Photos from the image-classification dataset "Trash_can" in the GitHub repository KazamaRuri/Trash_can. Its 10 classes are: 厨余垃圾 samples, 易拉罐 samples, 柚子皮 samples, 橘子桔皮 samples, 烟头 samples, 电池 samples (1), 矿泉水瓶 samples, 胡萝卜 samples, 菜叶 samples, 萝卜 samples.

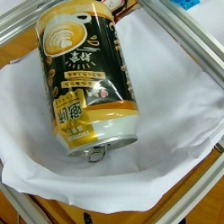
Label: 易拉罐 samples

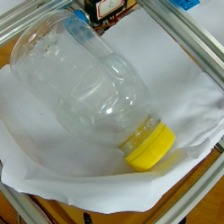
Label: 矿泉水瓶 samples

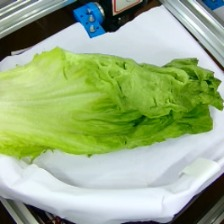
Label: 厨余垃圾 samples

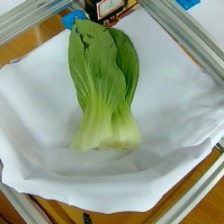
Label: 菜叶 samples

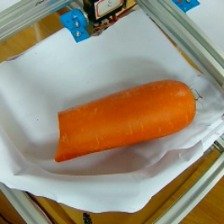
Label: 胡萝卜 samples

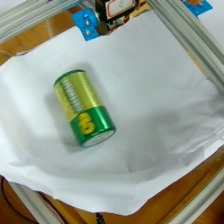
Label: 电池 samples (1)
